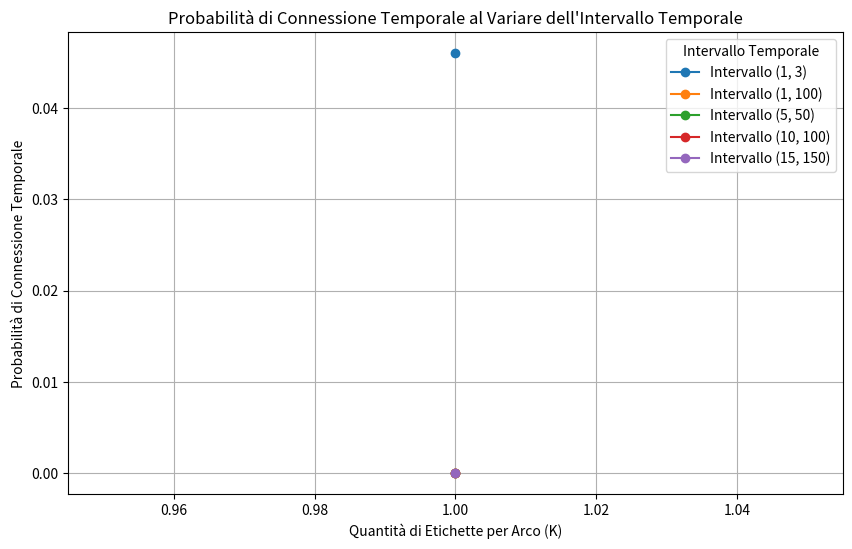

Reproduce this figure in Python.
import random
import matplotlib.pyplot as plt
import numpy as np

class Node:
    def __init__(self, name):
        self.name = name
        self.edges = {}  # Dizionario che mappa i nodi vicini alle liste di etichette temporali

    def add_edge(self, neighbor, times):
        self.edges[neighbor] = times

def generate_temporal_labels_for_edges(tree, max_K, time_interval):
    """
    Assegna un numero casuale di etichette temporali a ciascun arco, 
    con etichette scelte casualmente da un intervallo definito.
    
    :param tree: dizionario che rappresenta l'albero di oggetti Node
    :param max_K: numero massimo di etichette temporali per arco
    :param time_interval: intervallo temporale come tuple (tempo_min, tempo_max)
    :return: l'albero con etichette temporali assegnate agli archi
    """
    interval_range = range(time_interval[0], time_interval[1] + 1)

    for node in tree.values():
        for neighbor in node.edges.keys():
            # Numero casuale di etichette per l'arco
            K = random.randint(1, max_K)
            
            # Genera un set di etichette casuali per l'arco, prese dall'intervallo
            times = sorted(random.sample(interval_range, min(K, len(interval_range))))
            
            # Aggiungi l'arco con le etichette temporali generate
            node.add_edge(neighbor, times)

def edge_stream_representation(root):
    """Genera la rappresentazione dell'albero come una sequenza di archi temporali ordinata"""
    edges = []

    def dfs(node):
        for neighbor, times in node.edges.items():
            for time in times:
                edges.append((node, neighbor, time))  # (u, v, t)
            # Recursive DFS call to process children
            for neighbor_node in node.edges:
                dfs(neighbor_node)

    dfs(root)
    
    # Ordina gli archi in base al valore delle etichette temporali
    edges.sort(key=lambda x: x[2])  # ordinamento in base al valore dell'etichetta temporale
    return edges

def check_temporal_connectivity(root):
    """Verifica se l'albero è temporalmente connesso"""
    
    # Otteniamo la rappresentazione in edge stream
    edges = edge_stream_representation(root)
    
    # Troviamo il massimo tra tutte le etichette temporali
    max_time = max(time for _, _, time in edges)
    
    # Caso base: Se tutte le etichette sono uguali, ritorna True
    if all(time == edges[0][2] for _, _, time in edges):
        return True
    
    # Verifica la connettività temporale tramite Binary Search
    for u, v, time in edges:
        if time >= max_time:
            return False  # Se troviamo un arco con tempo >= al massimo, ritorniamo False
    
    # Se nessun arco ha tempi >= al massimo, allora è connesso
    return True

def calculate_connectivity_probability(tree, num_trials, max_K, time_interval):
    """
    Calcola la probabilità che un albero sia temporalmente connesso per una data
    quantità di etichette `K` e un intervallo temporale specifico.
    
    :param tree: dizionario dell'albero di oggetti Node
    :param num_trials: numero di prove da eseguire
    :param max_K: massimo numero di etichette temporali per arco
    :param time_interval: tuple con (tempo_min, tempo_max) per l'intervallo temporale
    :return: probabilità che l'albero sia temporalmente connesso
    """
    connected_count = 0

    for _ in range(num_trials):
        # Aggiungi etichette temporali casuali agli archi
        generate_temporal_labels_for_edges(tree, max_K, time_interval)
        # Controlla se l'albero è temporalmente connesso
        if check_temporal_connectivity(tree[0]):
            connected_count += 1

    return connected_count / num_trials

# Definisci manualmente la struttura dell'albero con oggetti Node
nodeA = Node('A')
nodeB = Node('B')
nodeC = Node('C')
nodeD = Node('D')
nodeE = Node('E')

# Creazione delle connessioni (senza etichette temporali)
nodeA.edges = {nodeB: [], nodeC: []}
nodeB.edges = {nodeD: []}
nodeC.edges = {nodeE: []}
nodeD.edges = {}
nodeE.edges = {}

# Creazione di un dizionario con i nodi
tree = {
    0: nodeA,
    1: nodeB,
    2: nodeC,
    3: nodeD,
    4: nodeE
}

# Parametri della simulazione
n = len(tree)               # Numero di nodi nell'albero
num_trials = 500            # Numero di simulazioni per ogni configurazione
max_K = 1               # Quantità massima di etichette per arco
# Prova a variare l'intervallo temporale e il numero di etichette
time_intervals = [(1,3),(1, 100), (5, 50), (10, 100), (15, 150)]

# Risultati da raccogliere per il plot
results = {}

# Esegui la simulazione per ogni combinazione di intervallo temporale
for time_interval in time_intervals:
    probabilities = []
    prob = calculate_connectivity_probability(tree, num_trials, max_K, time_interval)
    probabilities.append(prob)
    print(probabilities)
    results[time_interval] = probabilities

# Plot dei risultati
plt.figure(figsize=(10, 6))
for time_interval, probabilities in results.items():
    plt.plot([max_K], probabilities, marker='o', label=f"Intervallo {time_interval}")

# Configura il plot
plt.title("Probabilità di Connessione Temporale al Variare dell'Intervallo Temporale")
plt.xlabel("Quantità di Etichette per Arco (K)")
plt.ylabel("Probabilità di Connessione Temporale")
plt.legend(title="Intervallo Temporale")
plt.grid(True)
plt.show()
